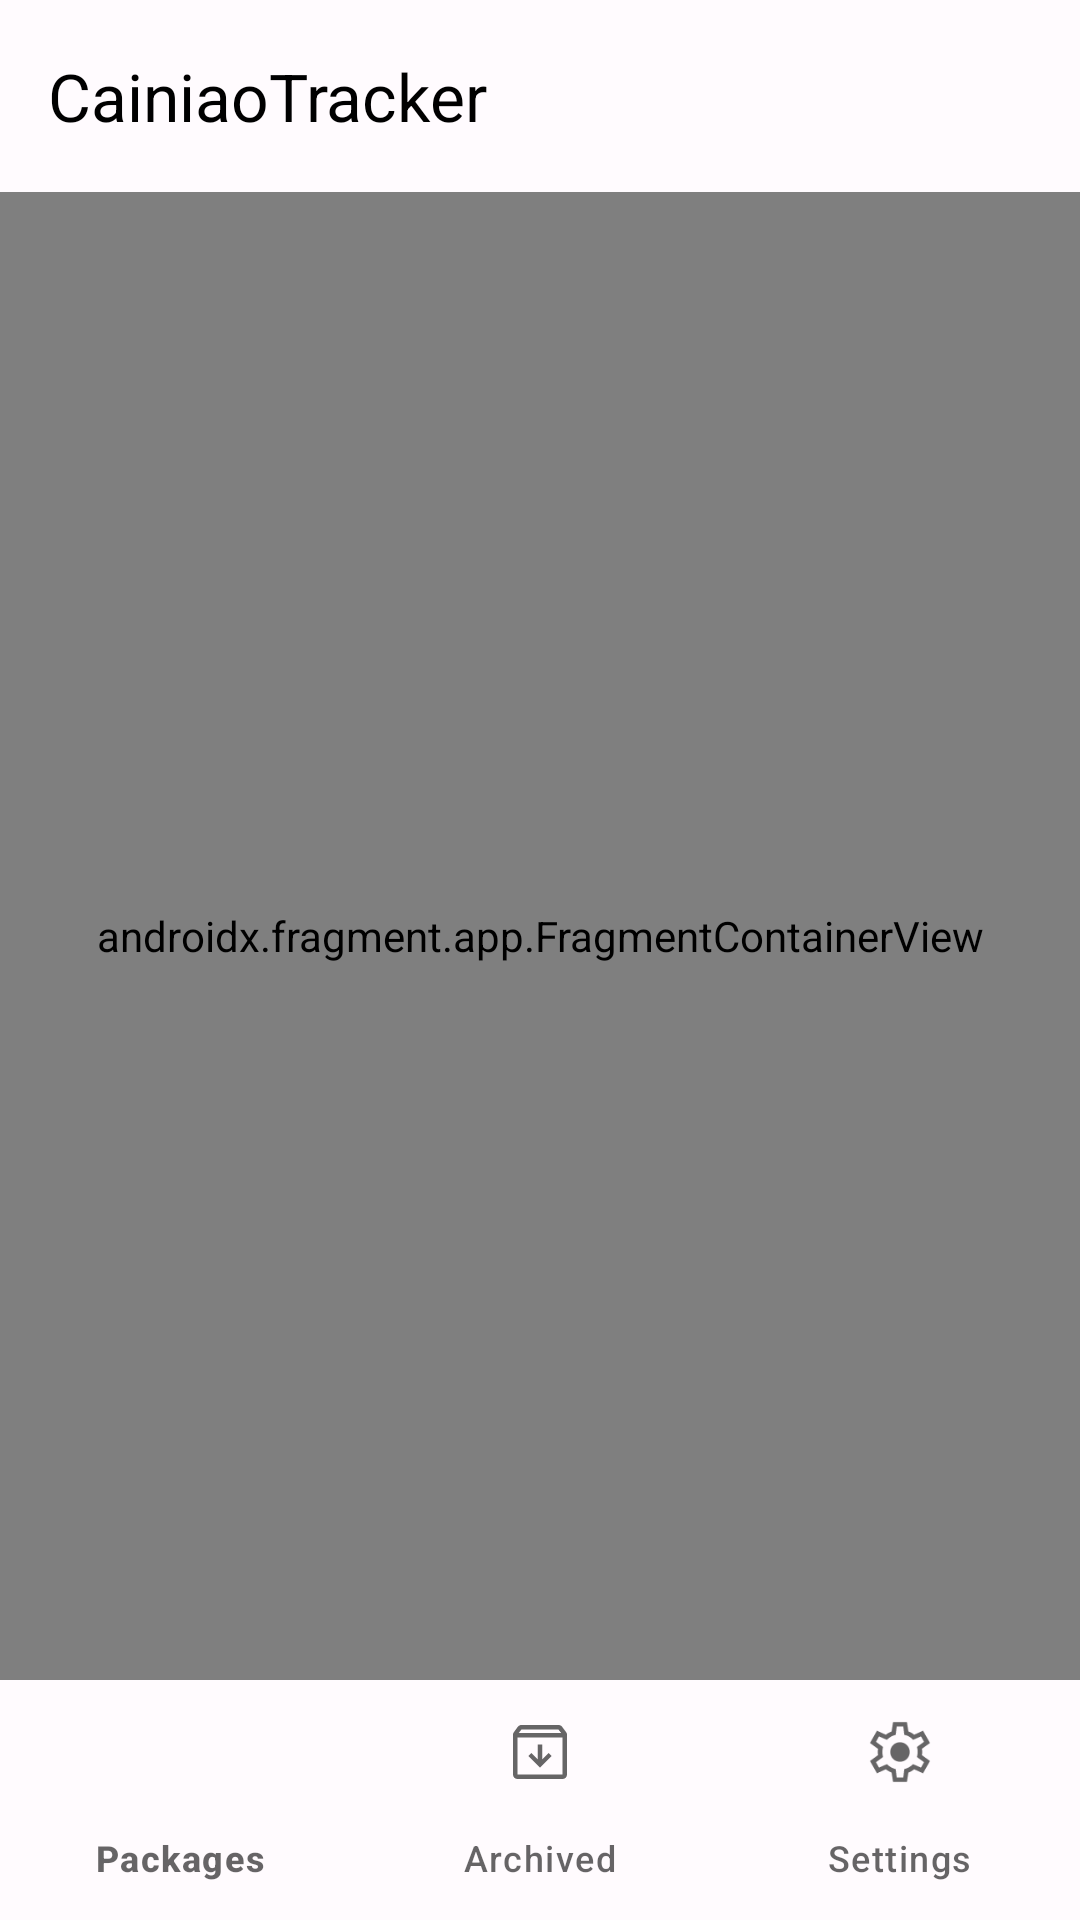

Here is an Android app screen rendered from its layout file. Give the layout XML and the strings, colors and styles it references.
<!-- AndroidManifest.xml: application theme Theme.CainiaoTracker -->
<!-- res/layout/activity_main.xml -->
<?xml version="1.0" encoding="utf-8"?>
<androidx.constraintlayout.widget.ConstraintLayout
    xmlns:android="http://schemas.android.com/apk/res/android"
    xmlns:app="http://schemas.android.com/apk/res-auto"
    android:layout_width="match_parent"
    android:layout_height="match_parent"
    android:fitsSystemWindows="true"
    android:background="?attr/colorSurface">

    <com.google.android.material.appbar.MaterialToolbar
        android:id="@+id/topAppBar"
        android:layout_width="match_parent"
        android:layout_height="?attr/actionBarSize"
        android:background="?attr/colorSurface"
        app:title="@string/app_name"
        app:titleTextColor="?attr/colorOnSurface"
        app:layout_constraintTop_toTopOf="parent" />

    
    <androidx.fragment.app.FragmentContainerView
        android:id="@+id/nav_host_fragment"
        android:name="androidx.navigation.fragment.NavHostFragment"
        android:layout_width="match_parent"
        android:layout_height="0dp"
        app:defaultNavHost="true"
        app:navGraph="@navigation/nav_graph"
        app:layout_constraintTop_toBottomOf="@id/topAppBar"
        app:layout_constraintBottom_toTopOf="@id/bottom_navigation" />

    <com.google.android.material.bottomnavigation.BottomNavigationView
        android:id="@+id/bottom_navigation"
        android:layout_width="match_parent"
        android:layout_height="wrap_content"
        android:background="?attr/colorSurface"
        android:elevation="0dp"
        app:elevation="0dp"
        app:itemIconTint="?attr/colorOnSurfaceVariant"
        app:itemTextColor="?attr/colorOnSurfaceVariant"
        app:itemActiveIndicatorStyle="@null"
        app:menu="@menu/bottom_nav_menu"
        app:layout_constraintBottom_toBottomOf="parent" />

</androidx.constraintlayout.widget.ConstraintLayout>
<!-- resources referenced by this layout -->
<resources>
  <string name="app_name">CainiaoTracker</string>
  <style name="Theme.CainiaoTracker" parent="Theme.Material3.DayNight.NoActionBar">
          <item name="colorPrimary">@color/primary_blue</item>
          <item name="colorOnPrimary">@color/white</item>
          <item name="colorPrimaryContainer">@color/primary_blue_light</item>
          <item name="colorOnPrimaryContainer">@color/white</item>
  
          <item name="colorSecondary">@color/secondary_blue</item>
          <item name="colorOnSecondary">@color/white</item>
          <item name="colorSecondaryContainer">@color/secondary_blue_light</item>
          <item name="colorOnSecondaryContainer">@color/black</item>
  
          <item name="colorTertiary">@color/tertiary_blue</item>
          <item name="colorOnTertiary">@color/white</item>
  
          <item name="colorError">@color/error_red</item>
          <item name="colorOnError">@color/white</item>
  
          <item name="android:colorBackground">@color/background_light</item>
          <item name="colorOnBackground">@color/black</item>
  
          <item name="colorSurface">@color/surface_light</item>
          <item name="colorOnSurface">@color/black</item>
          <item name="colorSurfaceVariant">@color/surface_variant_light</item>
          <item name="colorOnSurfaceVariant">@color/black_60</item>
  
          
          <item name="android:statusBarColor">?attr/colorSurface</item>
          <item name="android:navigationBarColor">?attr/colorSurface</item>
          <item name="android:windowLightStatusBar">true</item>
      </style>
  <color name="primary_blue">#0A68F6</color>
  <color name="white">#FFFFFFFF</color>
  <color name="primary_blue_light">#A8C7FA</color>
  <color name="secondary_blue">#5B7FA8</color>
  <color name="secondary_blue_light">#B8D4E8</color>
  <color name="black">#FF000000</color>
  <color name="tertiary_blue">#6B5B95</color>
  <color name="error_red">#B3261E</color>
  <color name="background_light">#FFFBFE</color>
  <color name="surface_light">#FFFBFE</color>
  <color name="surface_variant_light">#E7E0EC</color>
  <color name="black_60">#99000000</color>
</resources>
